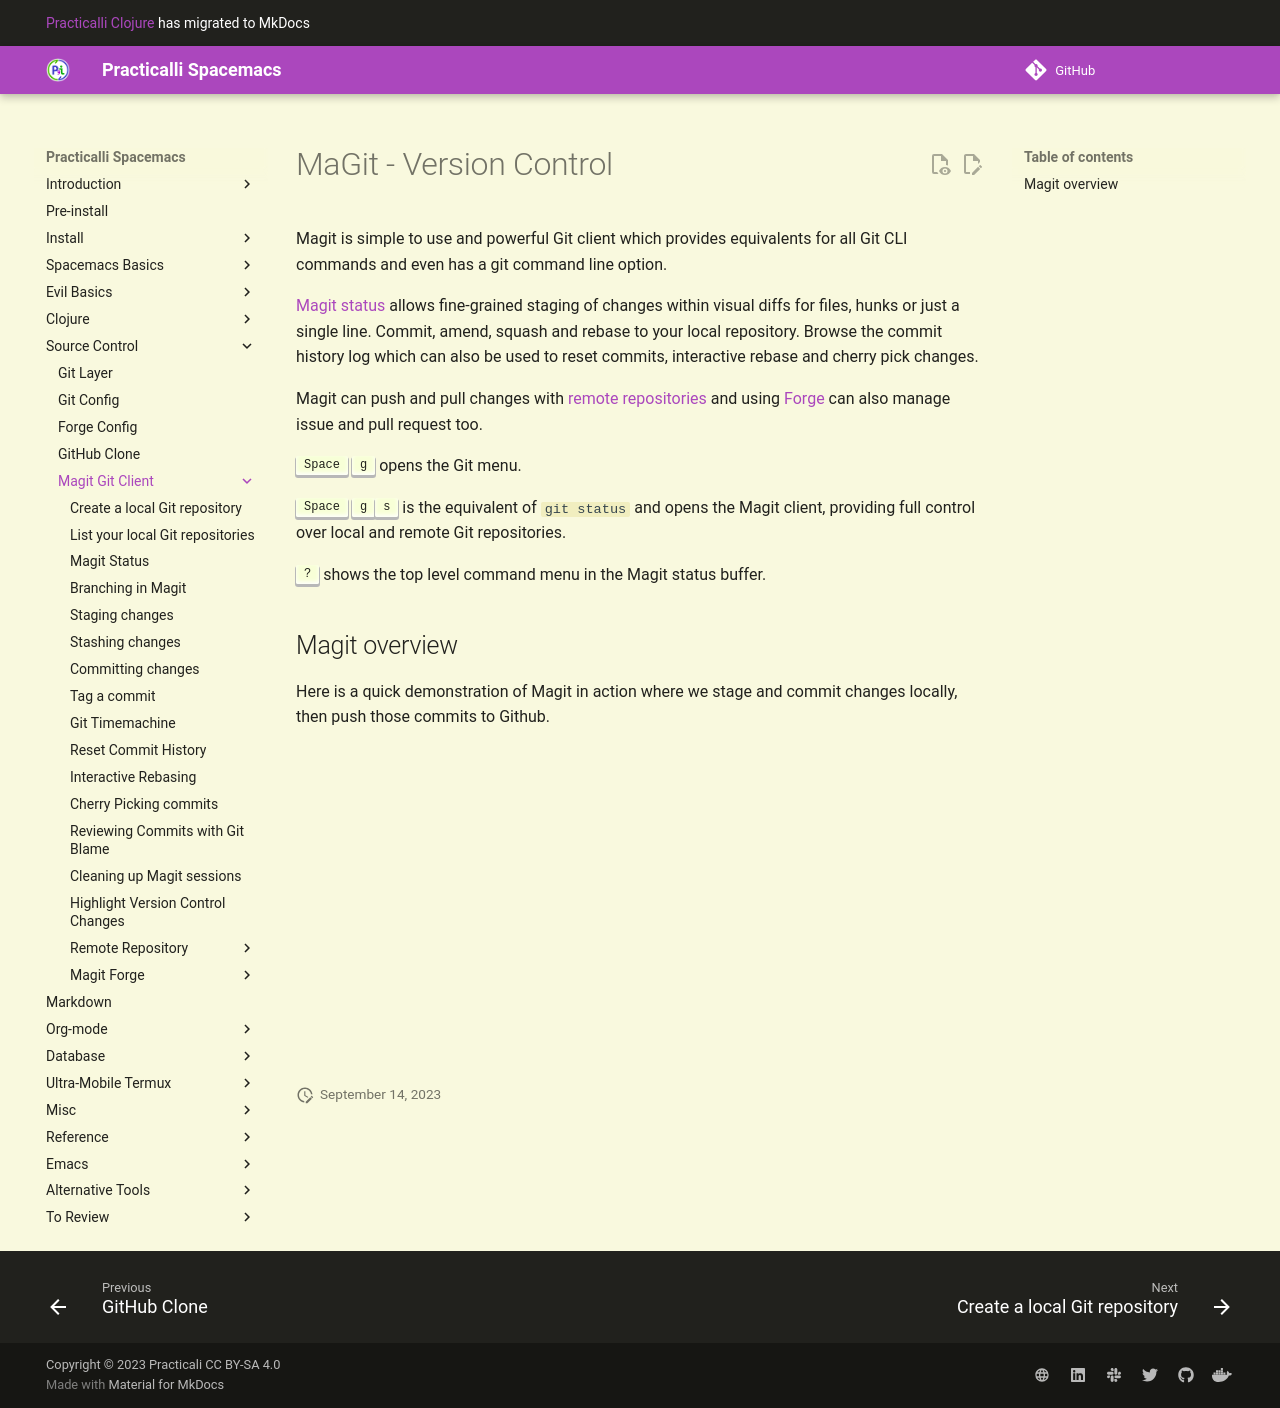

repository: practicalli/spacemacs · page: source-control/magit/index.html · generator: mkdocs

# MaGit - Version Control

Magit is simple to use and powerful Git client which provides equivalents for all Git CLI commands and even has a git command line option.

[Magit status](status.md) allows fine-grained staging of changes within visual diffs for files, hunks or just a single line.  Commit, amend, squash and rebase to your local repository.  Browse the commit history log which can also be used to [reset commits, interactive rebase and cherry pick changes](changing-history.md).

Magit can push and pull changes with [remote repositories](remote-repositories/) and using [Forge](forge.md) can also manage issue and pull request too.

`SPC g` opens the Git menu.

[![Spacemacs Git menu](/images/spacemacs-git-menu.png)](/images/spacemacs-git-menu.png)


`SPC g s` is the equivalent of `git status` and opens the Magit client, providing full control over local and remote Git repositories.

`?` shows the top level command menu in the Magit status buffer.

![Spacemacs Magit help menu](/images/spacemacs-magit-help-menu.png)


## Magit overview

Here is a quick demonstration of Magit in action where we stage and commit changes locally, then push those commits to [Github](https://github.com)

{% youtube %}
https://youtu.be/natNUgnh_no
{% endyoutube %}
